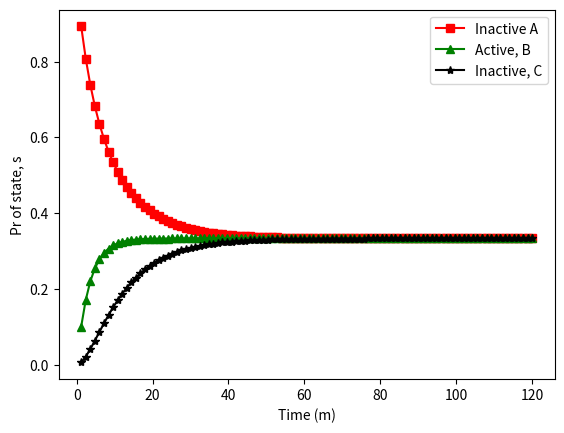

Here is the Python script that generated this plot:
# -*- coding: utf-8 -*-
"""
Created on Sat Feb  4 16:03:47 2017

@author: WAllworth
"""
import matplotlib.pyplot as mp
from scipy.integrate import ode
import numpy as np

def A():
    '''
    Transition probability matrix
    '''
    return np.array([[-.1,.1,0], [.1,-.2,.1], [0,.1,-.1]])

def dPdt(t,P,A):
    '''
    Differential equation: dP/dt = A * P
    '''
    return np.dot(P,A())

def solveKFW(Tf):
    '''
    Discretize and integrate the Kolmogorov
    Forward Equation.
    '''
    
    #Define initial conditions
    P0 = np.array([1,0,0])
    t0 = 0
    dt = Tf/100
    
    #set the integrator
    rk45 = ode(dPdt).set_integrator('dopri5')
    rk45.set_initial_value(P0,t0).set_f_params(A)
    
    #integrate and store each solution in
    #a numpy matrix, P and T.
    P = np.zeros((100,3))
    T = np.zeros(100)
    P[0,:] = P0
    T[0]   = t0
    idx    = 0
    while rk45.successful() and rk45.t < Tf:
        rk45.integrate(rk45.t+dt)
        P[idx,:] = np.array(rk45.y)
        T[idx]   = rk45.t
        idx     += 1
    
    return P,T
    
if __name__=='__main__':
    P,T = solveKFW(120)
    
    mp.plot(T,P[:,0],'s-r')
    mp.plot(T,P[:,1],'^-g')
    mp.plot(T,P[:,2],'*-k')
    mp.legend(['Inactive A','Active, B', 'Inactive, C'])
    mp.xlabel('Time (m)')
    mp.ylabel('Pr of state, s')